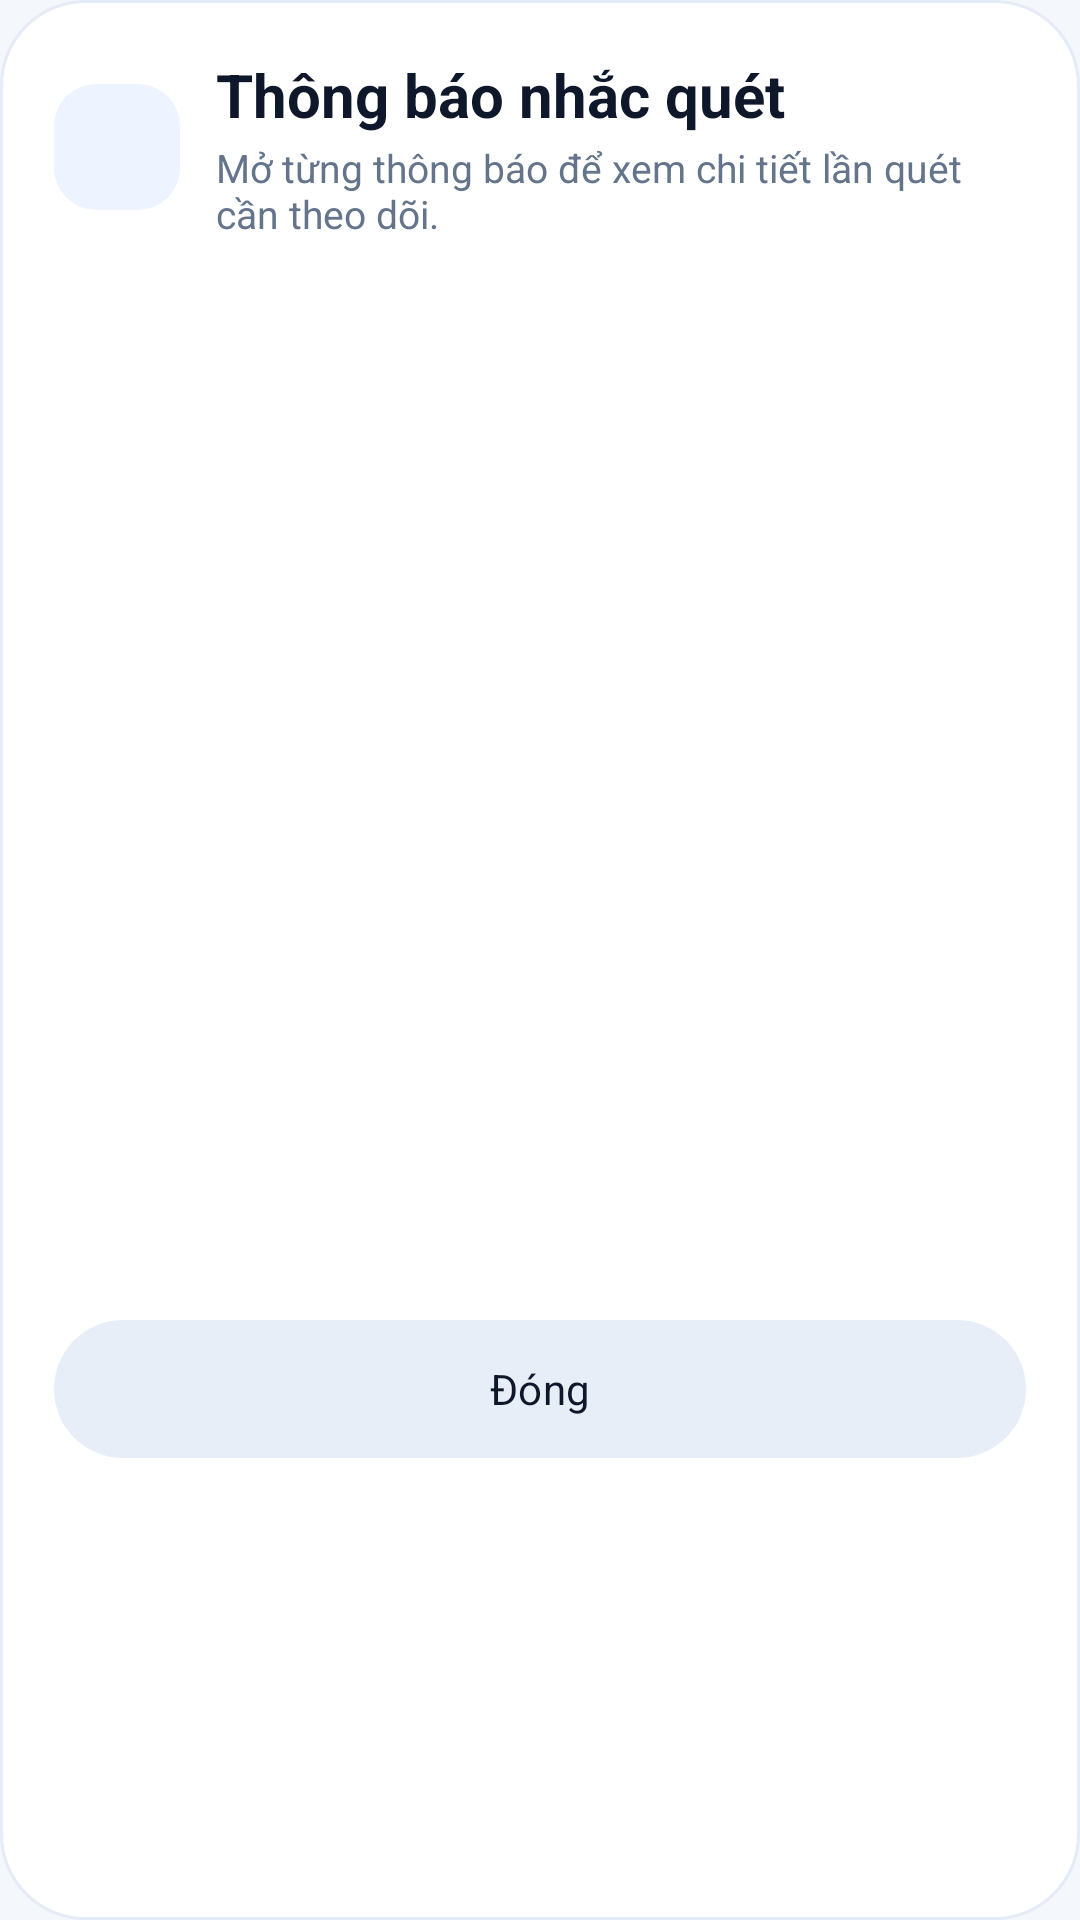

The Android layout XML behind this screen, and the referenced resources:
<!-- AndroidManifest.xml: application theme Theme.SkinCancerAI -->
<!-- res/layout/dialog_notifications.xml -->
<?xml version="1.0" encoding="utf-8"?>
<LinearLayout xmlns:android="http://schemas.android.com/apk/res/android"
    xmlns:app="http://schemas.android.com/apk/res-auto"
    android:layout_width="match_parent"
    android:layout_height="wrap_content"
    android:background="@drawable/bg_notice_dialog_container"
    android:orientation="vertical"
    android:paddingStart="18dp"
    android:paddingTop="18dp"
    android:paddingEnd="18dp"
    android:paddingBottom="16dp">

    <LinearLayout
        android:layout_width="match_parent"
        android:layout_height="wrap_content"
        android:gravity="center_vertical"
        android:orientation="horizontal">

        <FrameLayout
            android:layout_width="42dp"
            android:layout_height="42dp"
            android:background="@drawable/bg_icon_soft_blue"
            android:padding="10dp">

            <ImageView
                android:layout_width="match_parent"
                android:layout_height="match_parent"
                android:src="@drawable/ic_bell"
                app:tint="#395CFF" />
        </FrameLayout>

        <LinearLayout
            android:layout_width="0dp"
            android:layout_height="wrap_content"
            android:layout_marginStart="12dp"
            android:layout_weight="1"
            android:orientation="vertical">

            <TextView
                android:id="@+id/txtDialogTitle"
                android:layout_width="match_parent"
                android:layout_height="wrap_content"
                android:text="Thông báo nhắc quét"
                android:textColor="#0F172A"
                android:textSize="20sp"
                android:textStyle="bold" />

            <TextView
                android:id="@+id/txtDialogSubtitle"
                android:layout_width="match_parent"
                android:layout_height="wrap_content"
                android:layout_marginTop="2dp"
                android:text="Mở từng thông báo để xem chi tiết lần quét cần theo dõi."
                android:textColor="#64748B"
                android:textSize="13sp" />
        </LinearLayout>
    </LinearLayout>

    <TextView
        android:id="@+id/txtEmptyNotice"
        android:layout_width="match_parent"
        android:layout_height="wrap_content"
        android:layout_marginTop="12dp"
        android:background="@drawable/bg_notice_empty_state"
        android:gravity="center"
        android:paddingStart="18dp"
        android:paddingTop="18dp"
        android:paddingEnd="18dp"
        android:paddingBottom="18dp"
        android:text="Chưa có nhắc quét nào đến hạn. Bạn đang theo dõi rất tốt."
        android:textColor="#4B5563"
        android:textSize="14sp"
        android:visibility="gone" />

    <androidx.recyclerview.widget.RecyclerView
        android:id="@+id/rvNotices"
        android:layout_width="match_parent"
        android:layout_height="340dp"
        android:layout_marginTop="12dp"
        android:clipToPadding="false"
        android:paddingBottom="8dp" />

    <com.google.android.material.button.MaterialButton
        android:id="@+id/btnCloseDialog"
        android:layout_width="match_parent"
        android:layout_height="46dp"
        android:layout_marginTop="8dp"
        android:insetTop="0dp"
        android:insetBottom="0dp"
        android:text="Đóng"
        android:textAllCaps="false"
        android:textColor="#0F172A"
        android:textSize="14sp"
        app:backgroundTint="#E8EEF8"
        app:cornerRadius="23dp" />

</LinearLayout>
<!-- resources referenced by this layout -->
<resources>
  <!-- drawable bg_icon_soft_blue (drawable) -->
  <shape xmlns:android="http://schemas.android.com/apk/res/android">
      <solid android:color="#EEF4FF"/>
      <corners android:radius="14dp"/>
  </shape>
  <!-- drawable bg_notice_dialog_container (drawable) -->
  <?xml version="1.0" encoding="utf-8"?>
  <shape xmlns:android="http://schemas.android.com/apk/res/android">
      <solid android:color="#FFFFFF" />
      <corners android:radius="28dp" />
      <stroke
          android:width="1dp"
          android:color="#E5ECF7" />
  </shape>
  <!-- drawable bg_notice_empty_state (drawable) -->
  <?xml version="1.0" encoding="utf-8"?>
  <shape xmlns:android="http://schemas.android.com/apk/res/android">
      <solid android:color="#F8FAFC" />
      <corners android:radius="18dp" />
      <stroke
          android:width="1dp"
          android:color="#E2E8F0" />
  </shape>
  <style name="Theme.SkinCancerAI" parent="Base.Theme.SkinCancerAI" />
  <style name="Base.Theme.SkinCancerAI" parent="Theme.Material3.DayNight.NoActionBar">
          <item name="android:windowBackground">@color/appBackground</item>
          <item name="android:statusBarColor">@android:color/transparent</item>
          <item name="android:navigationBarColor">@android:color/white</item>
          <item name="android:windowLightStatusBar">true</item>
          <item name="android:windowLightNavigationBar">true</item>
  
          <item name="colorPrimary">@color/brandPrimary</item>
          <item name="colorSecondary">@color/brandAccent</item>
          <item name="colorSurface">@color/cardBackground</item>
  
          <item name="android:fontFamily">sans-serif</item>
          <item name="fontFamily">sans-serif</item>
  
          <item name="materialButtonStyle">@style/Widget.SkinCancerAI.Button</item>
      </style>
  <color name="appBackground">#F4F7FB</color>
  <color name="brandPrimary">#2563EB</color>
  <color name="brandAccent">#38BDF8</color>
  <color name="cardBackground">#FFFFFF</color>
  <style name="Widget.SkinCancerAI.Button" parent="Widget.Material3.Button">
          <item name="cornerRadius">26dp</item>
          <item name="android:textAllCaps">false</item>
      </style>
</resources>
